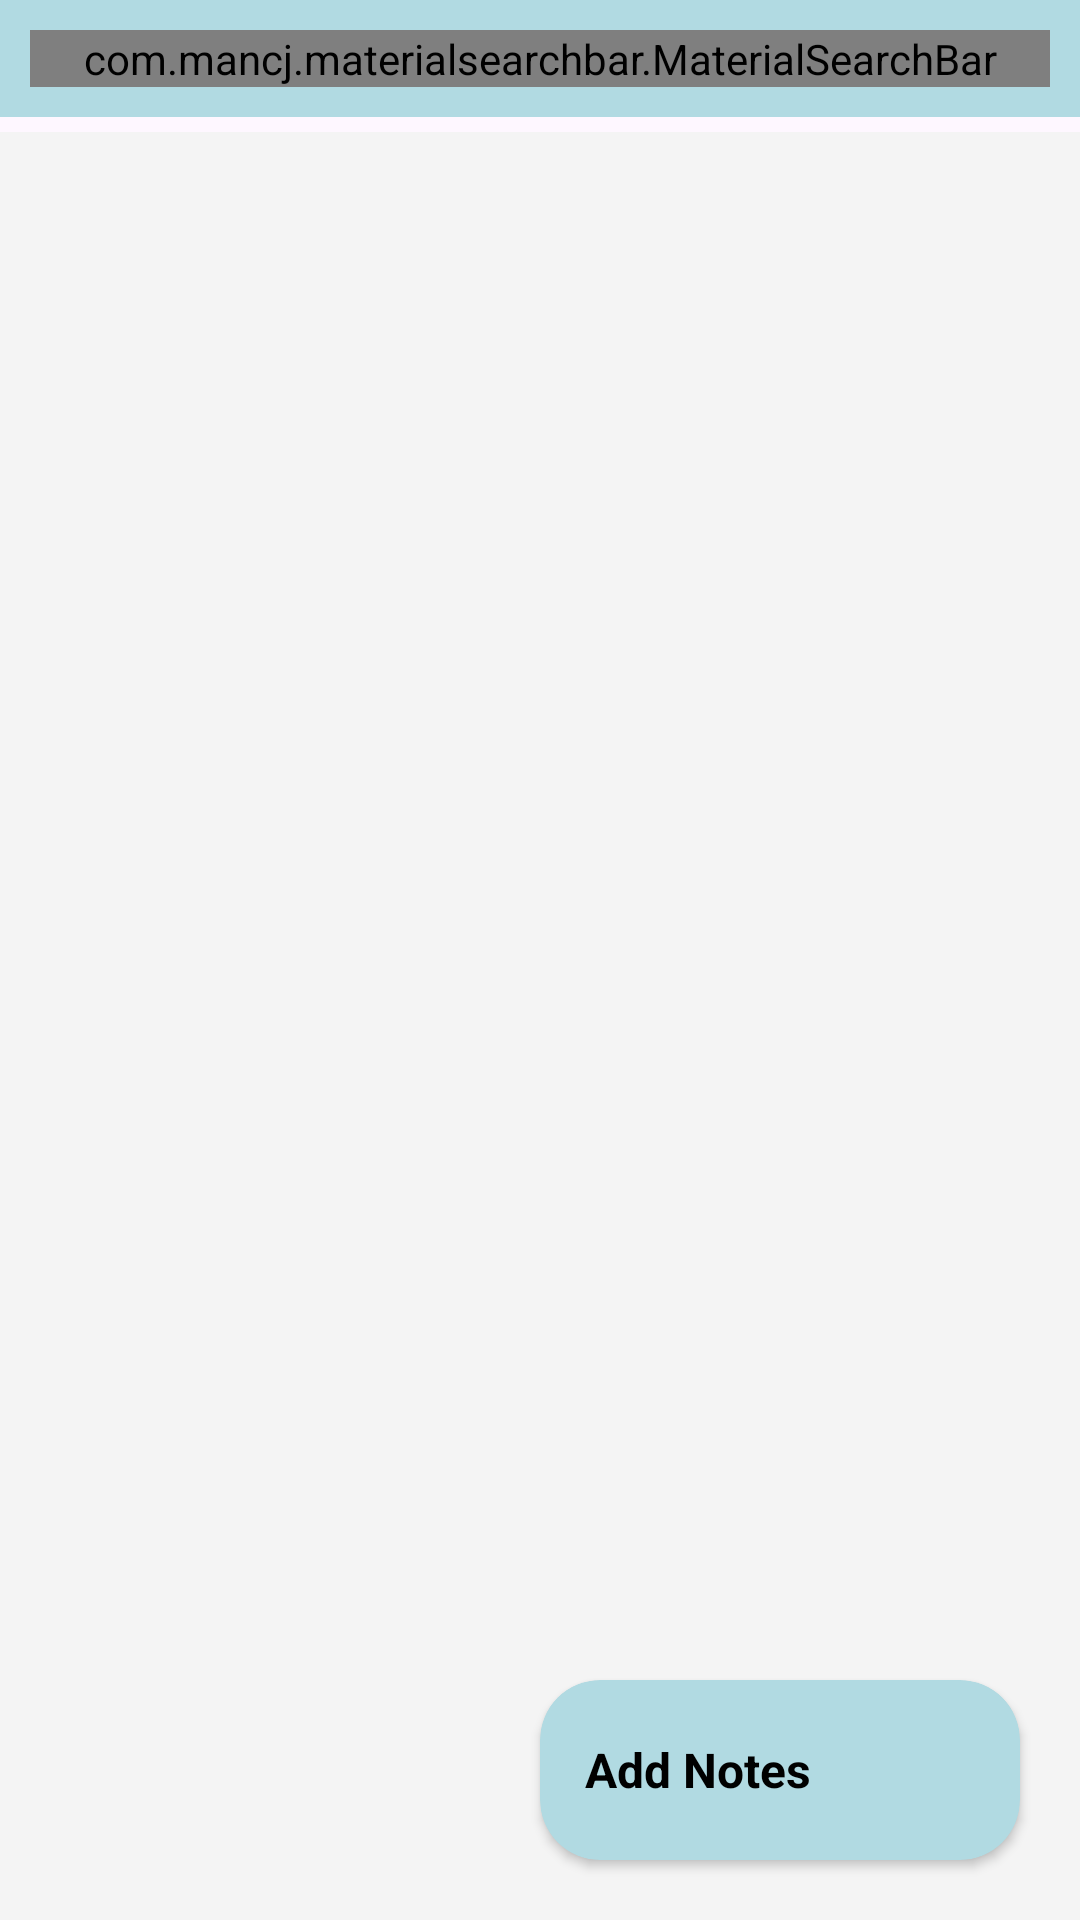

Android layout source for this screen:
<!-- AndroidManifest.xml: application theme Theme.AddNotes -->
<!-- res/layout/activity_main.xml -->
<?xml version="1.0" encoding="utf-8"?>
<RelativeLayout xmlns:android="http://schemas.android.com/apk/res/android"
    xmlns:app="http://schemas.android.com/apk/res-auto"
    xmlns:tools="http://schemas.android.com/tools"
    android:layout_width="match_parent"
    android:layout_height="match_parent"
    android:orientation="vertical"
    tools:context=".MainActivity">

    <androidx.appcompat.widget.LinearLayoutCompat
        android:layout_width="match_parent"
        android:layout_height="match_parent"
        android:orientation="vertical">


        <androidx.appcompat.widget.LinearLayoutCompat
            android:layout_width="match_parent"
            android:layout_height="wrap_content"
            android:background="@color/blue"
            android:padding="10dp">

            <com.mancj.materialsearchbar.MaterialSearchBar
                android:id="@+id/searchBar"
                style="@style/MaterialSearchBarLight"
                android:layout_width="match_parent"
                android:layout_height="wrap_content"
                app:mt_hint="@string/search_notes"
                app:mt_maxSuggestionsCount="10"
                app:mt_navIconEnabled="true"
                app:mt_placeholder="@string/my_note_app"
                app:mt_speechMode="true" />
        </androidx.appcompat.widget.LinearLayoutCompat>

        <androidx.recyclerview.widget.RecyclerView
            android:id="@+id/recView_Notes"
            android:layout_width="match_parent"
            android:background="#F4F4F4"
            android:layout_marginTop="5dp"
            tools:listitem="@layout/sample_notes"
            android:layout_height="match_parent"
            android:scrollbars="none" />
    </androidx.appcompat.widget.LinearLayoutCompat>

    <androidx.cardview.widget.CardView
        android:id="@+id/add_notes"
        android:layout_width="160dp"
        android:layout_height="60dp"
        android:layout_alignParentEnd="true"
        android:layout_alignParentBottom="true"
        android:layout_margin="20dp"
        android:backgroundTint="@color/blue"
        android:background="?selectableItemBackground"
        android:elevation="10dp"
        app:cardCornerRadius="20dp">

        <androidx.appcompat.widget.LinearLayoutCompat
            android:layout_width="wrap_content"
            android:layout_height="wrap_content"
            android:layout_gravity="center_vertical"
            android:orientation="horizontal">

            <androidx.appcompat.widget.AppCompatTextView
                android:layout_width="wrap_content"
                android:layout_height="wrap_content"
                android:layout_gravity="center_vertical"
                android:layout_marginStart="15dp"
                android:layout_marginEnd="10dp"
                android:text="@string/add_notes"
                android:fontFamily="sans-serif"
                android:textColor="@color/black"
                android:textSize="16sp"
                android:textStyle="bold" />

            <androidx.appcompat.widget.AppCompatImageView
                android:layout_width="40dp"
                android:layout_height="40dp"
                android:src="@drawable/add_post"
                android:tint="@color/black" />


        </androidx.appcompat.widget.LinearLayoutCompat>
    </androidx.cardview.widget.CardView>
</RelativeLayout>
<!-- res/layout/sample_notes.xml (included above) -->
<?xml version="1.0" encoding="utf-8"?>
<androidx.appcompat.widget.LinearLayoutCompat
    xmlns:android="http://schemas.android.com/apk/res/android"
    android:layout_width="match_parent"
    android:background="?selectableItemBackground"
    android:layout_height="wrap_content">

    <androidx.appcompat.widget.LinearLayoutCompat
        android:layout_width="match_parent"
        android:orientation="vertical"
        android:layout_marginStart="15dp"
        android:layout_marginEnd="15dp"
        android:padding="10dp"
        android:background="@drawable/bg_layout"
        android:layout_marginTop="5dp"
        android:layout_marginBottom="5dp"
        android:layout_height="wrap_content">

    <androidx.appcompat.widget.AppCompatTextView
        android:layout_width="match_parent"
        android:layout_height="wrap_content"
        android:textStyle="bold"
        android:textSize="18sp"
        android:id="@+id/title"
        android:fontFamily="sans-serif-black"
        android:textColor="@color/blue2"
        android:maxLines="1"
        android:ellipsize="end"
        android:text="@string/title"/>


    <androidx.appcompat.widget.AppCompatTextView
        android:layout_width="match_parent"
        android:layout_height="wrap_content"
        android:textStyle="bold"
        android:textSize="14sp"
        android:layout_marginTop="3dp"
        android:id="@+id/desc_notes"
        android:textColor="#393939"
        android:maxLines="2"
        android:fontFamily="sans-serif"
        android:ellipsize="end"
        android:text="@string/discription"/>

        <View
            android:layout_width="match_parent"
            android:layout_height="0.1dp"
            android:layout_marginTop="10dp"
            android:background="@color/blue"/>

    <RelativeLayout
        android:layout_width="wrap_content"
        android:layout_height="wrap_content">

        <androidx.appcompat.widget.AppCompatTextView
            android:layout_width="wrap_content"
            android:layout_height="wrap_content"
            android:textStyle="bold"
            android:textSize="10sp"
            android:id="@+id/note_time"
            android:layout_marginTop="5dp"
            android:textColor="#888585"
            android:layout_alignParentEnd="true"
            android:text="@string/_12_00_pm"/>
    </RelativeLayout>
    </androidx.appcompat.widget.LinearLayoutCompat>
</androidx.appcompat.widget.LinearLayoutCompat>
<!-- resources referenced by this layout -->
<resources>
  <color name="black">#FF000000</color>
  <color name="blue">#b1dae2</color>
  <color name="blue2">#5DB9D5</color>
  <!-- drawable bg_layout (drawable) -->
  <?xml version="1.0" encoding="utf-8"?>
  <shape android:shape="rectangle" xmlns:android="http://schemas.android.com/apk/res/android">
  <solid android:color="@color/white"/>
      <stroke android:width="2dp"
          android:color="@color/blue"/>
      <corners android:radius="10dp"/>
  </shape>
  <string name="_12_00_pm">12:00 pm</string>
  <string name="add_notes">Add Notes</string>
  <string name="discription">Discription</string>
  <string name="my_note_app">My Note App</string>
  <string name="search_notes">Search Notes</string>
  <string name="title">Title</string>
  <style name="Theme.AddNotes" parent="Base.Theme.AddNotes" />
  <color name="white">#FFFFFFFF</color>
  <style name="Base.Theme.AddNotes" parent="Theme.Material3.DayNight.NoActionBar">
          
          
          <item name="android:statusBarColor">@color/blue</item>
          <item name="android:windowLightStatusBar">true</item>
          <item name="colorPrimary">@color/blue2</item>
          <item name="colorOnPrimary">@color/blue2</item>
      </style>
</resources>
